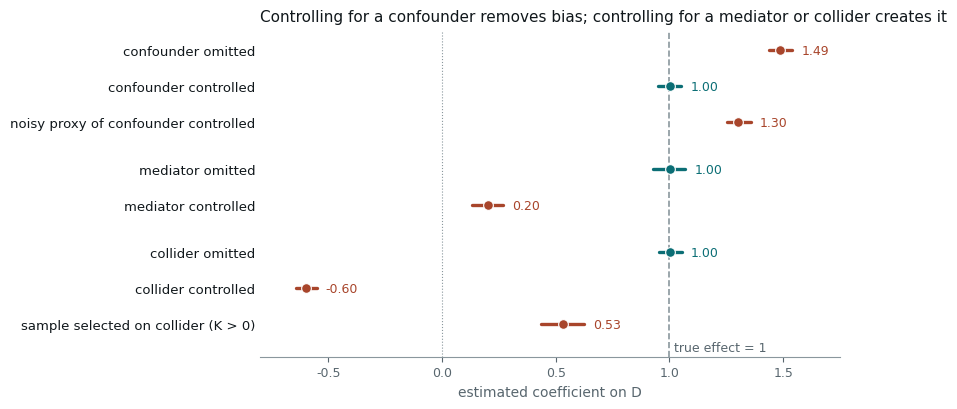

The matplotlib source for this figure: (Note: this script raises an exception after producing the figure.)
# Good and bad controls: what "controlling for" a variable does depends on its
# causal position, not on how strongly it correlates with anything.
#
# In every scenario the causal effect of D on Y is 1. Each row is the estimated
# coefficient on D from 2,000 simulated samples of 1,000 observations: the dot
# is the mean, the bar the 5th-95th percentile range.
#
#   confounder  C -> D, C -> Y.        Omitting C biases; controlling fixes it;
#                                      controlling a noisy proxy fixes only part.
#   mediator    D -> M -> Y.           Omitting M gives the total effect (1);
#                                      controlling M leaves the direct part (0.2).
#   collider    D -> K <- Y.           Omitting K is right; controlling K, or
#                                      keeping only units with K > 0, is wrong.
#
# Run standalone:  uv run --no-project --with matplotlib,numpy python <path>

import os

os.environ.setdefault("SOURCE_DATE_EPOCH", "1735689600")

import matplotlib

matplotlib.use("Agg")
matplotlib.rcParams["svg.fonttype"] = "path"
matplotlib.rcParams["svg.hashsalt"] = "em_controls"
matplotlib.rcParams["font.family"] = ["Helvetica", "Arial", "DejaVu Sans"]

from pathlib import Path

import matplotlib.pyplot as plt
import numpy as np

INK = "#10171B"
MUTED = "#58666E"
TEAL = "#0B6E75"
RUST = "#A8452B"
GREY = "#8A979D"

N = 1000
TRIALS = 2000


def coef_on_first(y: np.ndarray, *regressors: np.ndarray) -> float:
    X = np.column_stack([np.ones(len(y)), *regressors])
    return float(np.linalg.lstsq(X, y, rcond=None)[0][1])


def main() -> None:
    rng = np.random.default_rng(20260913)
    rows: dict[str, list[float]] = {}

    def add(label: str, value: float) -> None:
        rows.setdefault(label, []).append(value)

    for _ in range(TRIALS):
        c = rng.standard_normal(N)
        d = 0.8 * c + rng.standard_normal(N)
        y = 1.0 * d + 1.0 * c + rng.standard_normal(N)
        proxy = c + rng.standard_normal(N)  # reliability 0.5
        add("confounder omitted", coef_on_first(y, d))
        add("confounder controlled", coef_on_first(y, d, c))
        add("noisy proxy of confounder controlled", coef_on_first(y, d, proxy))

        d = rng.standard_normal(N)
        m = 0.8 * d + rng.standard_normal(N)
        y = 0.2 * d + 1.0 * m + rng.standard_normal(N)
        add("mediator omitted", coef_on_first(y, d))
        add("mediator controlled", coef_on_first(y, d, m))

        d = rng.standard_normal(N)
        y = 1.0 * d + rng.standard_normal(N)
        k = d + y + 0.5 * rng.standard_normal(N)
        add("collider omitted", coef_on_first(y, d))
        add("collider controlled", coef_on_first(y, d, k))
        keep = k > 0
        add("sample selected on collider (K > 0)", coef_on_first(y[keep], d[keep]))

    order = [
        ("confounder omitted", RUST),
        ("confounder controlled", TEAL),
        ("noisy proxy of confounder controlled", RUST),
        ("mediator omitted", TEAL),
        ("mediator controlled", RUST),
        ("collider omitted", TEAL),
        ("collider controlled", RUST),
        ("sample selected on collider (K > 0)", RUST),
    ]

    fig, ax = plt.subplots(figsize=(8.6, 4.2))
    ypos = np.arange(len(order))[::-1].astype(float)
    ypos[:3] += 0.6
    ypos[3:5] += 0.3
    ax.axvline(1.0, color=GREY, lw=1.2, ls="--")
    ax.text(1.02, ypos[-1] - 0.75, "true effect = 1", fontsize=9, color=MUTED)
    ax.axvline(0.0, color=GREY, lw=0.8, ls=":")

    print(f"{'scenario':40s} {'mean':>7} {'p5':>7} {'p95':>7}")
    for (label, colour), yv in zip(order, ypos, strict=True):
        vals = np.array(rows[label])
        lo, hi = np.percentile(vals, [5, 95])
        ax.plot([lo, hi], [yv, yv], color=colour, lw=2.4, solid_capstyle="round")
        ax.plot(vals.mean(), yv, "o", color=colour, ms=7, mec="white", mew=0.8)
        ax.text(hi + 0.04, yv, f"{vals.mean():.2f}", fontsize=9, color=colour, va="center")
        print(f"{label:40s} {vals.mean():7.3f} {lo:7.3f} {hi:7.3f}")

    ax.set_xlim(-0.8, 1.75)
    ax.set_ylim(ypos[-1] - 0.9, ypos[0] + 0.5)
    ax.set_xticks([-0.5, 0, 0.5, 1.0, 1.5])
    ax.set_yticks(ypos)
    ax.set_yticklabels([label for label, _ in order], fontsize=9.5, color=INK)
    ax.tick_params(axis="y", length=0)
    ax.set_xlabel("estimated coefficient on D", fontsize=10, color=MUTED)
    ax.set_title(
        "Controlling for a confounder removes bias; controlling for a mediator or collider creates it",
        fontsize=11,
        color=INK,
        loc="left",
        pad=8,
    )
    ax.tick_params(axis="x", labelsize=9, colors=MUTED)
    for side in ("top", "right", "left"):
        ax.spines[side].set_visible(False)
    ax.spines["bottom"].set_color(GREY)

    fig.tight_layout()
    out = Path(__file__).with_suffix("")
    for ext in ("pdf", "svg"):
        fig.savefig(f"{out}.{ext}", transparent=True, bbox_inches="tight")


main()
